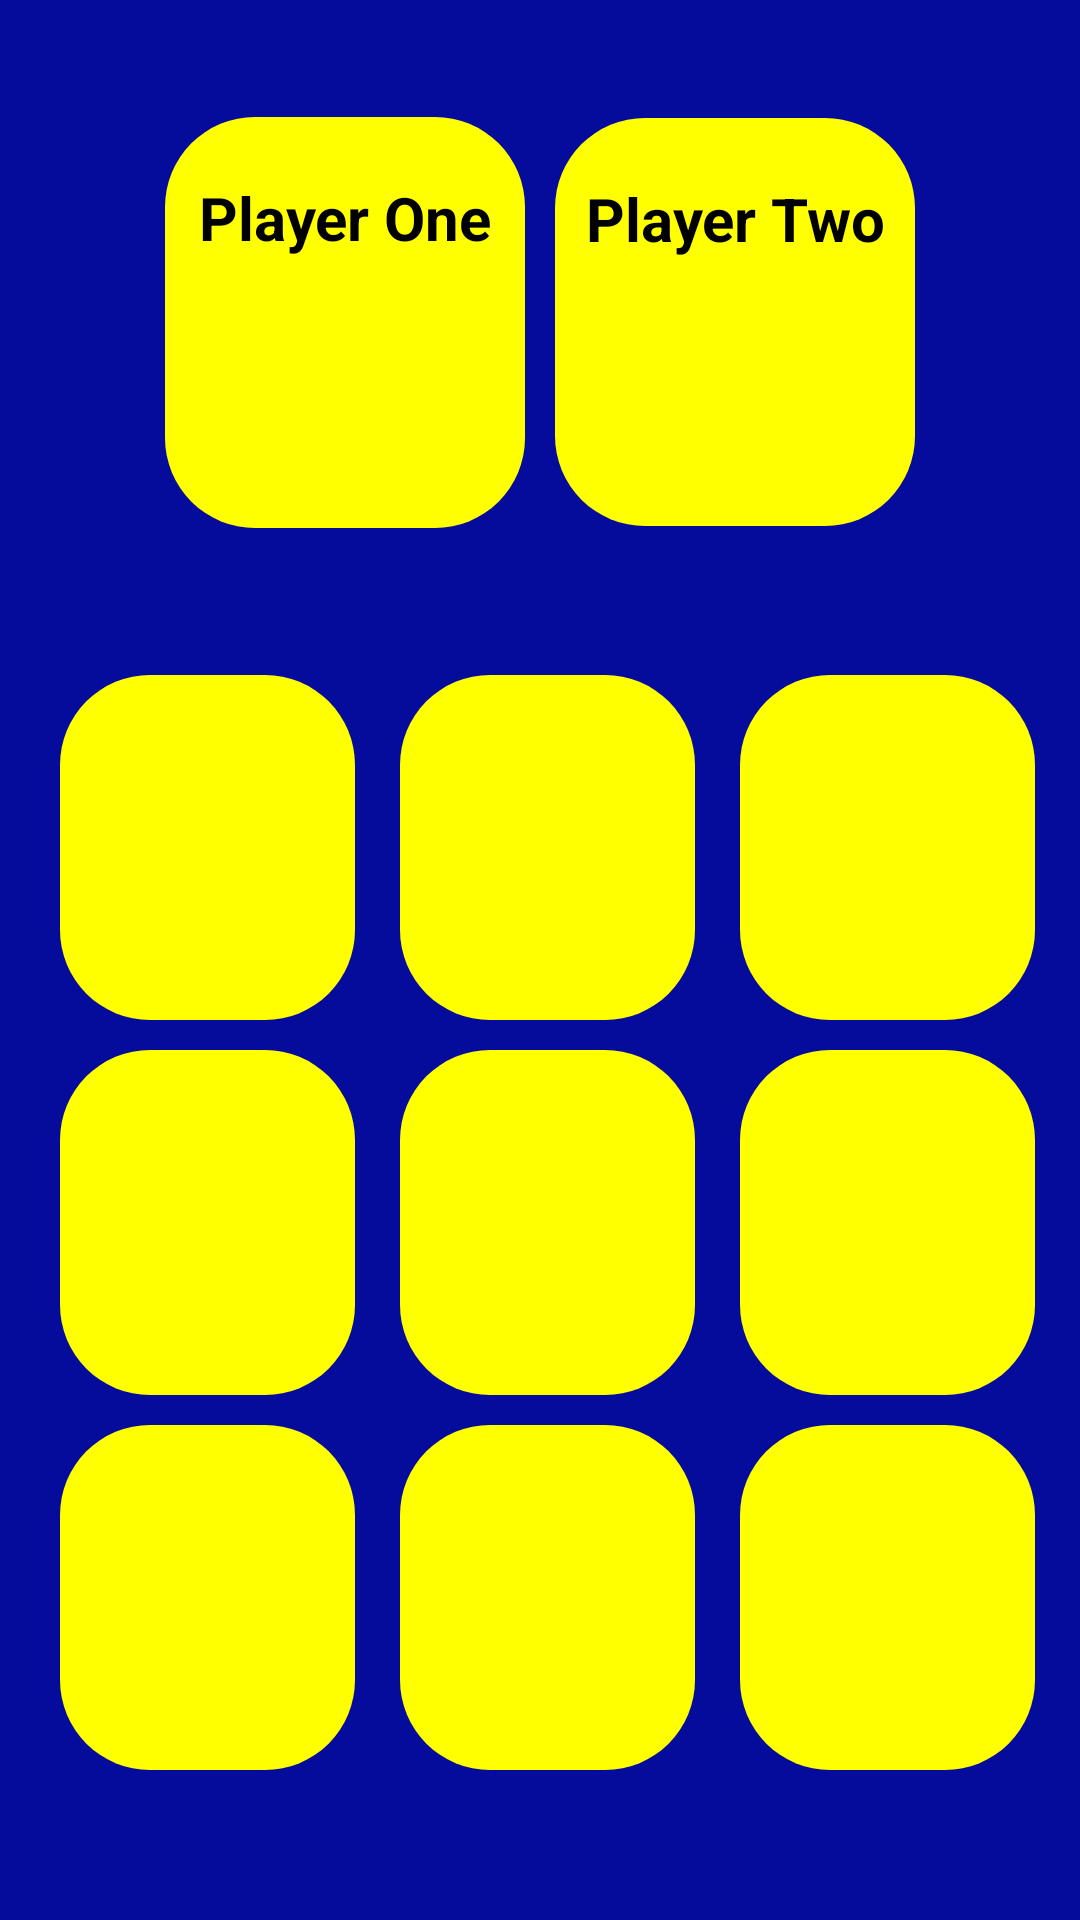

Android layout source for this screen:
<!-- AndroidManifest.xml: application theme AppTheme -->
<!-- res/layout/activity_main.xml -->
<?xml version="1.0" encoding="utf-8"?>
<RelativeLayout
    xmlns:android="http://schemas.android.com/apk/res/android"
    xmlns:app="http://schemas.android.com/apk/res-auto"
    xmlns:tools="http://schemas.android.com/tools"
    android:layout_width="match_parent"
    android:layout_height="match_parent"
    android:background="@color/darkblue"
    tools:context=".MainActivity">


    <LinearLayout
        android:layout_width="match_parent"
        android:layout_height="wrap_content"
        android:gravity="center"
        android:layout_above="@id/container"
        android:layout_alignParentTop="true"
        android:orientation="horizontal">

        <LinearLayout
            android:layout_width="120dp"
            android:layout_height="wrap_content"
            android:id="@+id/playerOneLayout"
            android:orientation="vertical"
            android:gravity="center"
            android:background="@drawable/white_box">

            <TextView
                android:layout_width="match_parent"
                android:layout_height="wrap_content"
                android:layout_marginTop="20dp"
                android:text="Player One"
                android:id="@+id/playerOneName"
                android:textSize="20sp"
                android:gravity="center"
                android:textStyle="bold"
                android:textColor="@color/black"
                android:maxLines="1"
                tools:ignore="HardcodedText" />

            <ImageView
                android:layout_width="48dp"
                android:layout_height="50dp"
                android:layout_gravity="center"
                android:layout_marginTop="20dp"
                android:layout_marginBottom="20dp"
                android:src="@drawable/ximage" />

        </LinearLayout>

        <LinearLayout
            android:layout_width="120dp"
            android:layout_height="wrap_content"
            android:layout_marginStart="10dp"
            android:id="@+id/playerTwoLayout"
            android:orientation="vertical"
            android:gravity="center"
            android:background="@drawable/white_box">

            <TextView
                android:layout_width="match_parent"
                android:layout_height="wrap_content"
                android:layout_marginTop="20dp"
                android:text="Player Two"
                android:id="@+id/playerTwoName"
                android:textSize="20sp"
                android:gravity="center"
                android:textStyle="bold"
                android:textColor="@color/black"
                android:maxLines="1"/>

            <ImageView
                android:layout_width="80dp"
                android:layout_height="49dp"
                android:layout_gravity="center"
                android:layout_marginTop="20dp"
                android:layout_marginBottom="20dp"
                android:src="@drawable/oimage" />

        </LinearLayout>

    </LinearLayout>

    <LinearLayout
        android:layout_width="match_parent"
        android:layout_height="wrap_content"
        android:id="@+id/container"
        android:layout_alignParentBottom="true"
        android:layout_marginStart="10dp"
        android:layout_marginEnd="10dp"
        android:layout_marginBottom="50dp"
        android:orientation="vertical">

        <LinearLayout
            android:layout_width="match_parent"
            android:layout_height="wrap_content"
            android:orientation="horizontal"
            android:weightSum="3">

            <ImageView
                android:layout_width="0dp"
                android:layout_height="115dp"
                android:id="@+id/image1"
                android:layout_weight="1"
                android:background="@drawable/white_box"
                android:layout_marginTop="10dp"
                android:layout_marginEnd="5dp"
                android:layout_marginStart="10dp"
                android:adjustViewBounds="true"
                android:padding="20dp"/>

            <ImageView
                android:layout_width="0dp"
                android:layout_height="115dp"
                android:id="@+id/image2"
                android:layout_weight="1"
                android:background="@drawable/white_box"
                android:layout_marginTop="10dp"
                android:layout_marginEnd="5dp"
                android:layout_marginStart="10dp"
                android:adjustViewBounds="true"
                android:padding="20dp"/>

            <ImageView
                android:layout_width="0dp"
                android:layout_height="115dp"
                android:id="@+id/image3"
                android:layout_weight="1"
                android:background="@drawable/white_box"
                android:layout_marginTop="10dp"
                android:layout_marginEnd="5dp"
                android:layout_marginStart="10dp"
                android:adjustViewBounds="true"
                android:padding="20dp"/>


        </LinearLayout>

        <LinearLayout
            android:layout_width="match_parent"
            android:layout_height="wrap_content"
            android:orientation="horizontal"
            android:weightSum="3">

            <ImageView
                android:layout_width="0dp"
                android:layout_height="115dp"
                android:id="@+id/image4"
                android:layout_weight="1"
                android:background="@drawable/white_box"
                android:layout_marginTop="10dp"
                android:layout_marginEnd="5dp"
                android:layout_marginStart="10dp"
                android:adjustViewBounds="true"
                android:padding="20dp"/>

            <ImageView
                android:layout_width="0dp"
                android:layout_height="115dp"
                android:id="@+id/image5"
                android:layout_weight="1"
                android:background="@drawable/white_box"
                android:layout_marginTop="10dp"
                android:layout_marginEnd="5dp"
                android:layout_marginStart="10dp"
                android:adjustViewBounds="true"
                android:padding="20dp"/>

            <ImageView
                android:layout_width="0dp"
                android:layout_height="115dp"
                android:id="@+id/image6"
                android:layout_weight="1"
                android:background="@drawable/white_box"
                android:layout_marginTop="10dp"
                android:layout_marginEnd="5dp"
                android:layout_marginStart="10dp"
                android:adjustViewBounds="true"
                android:padding="20dp"/>


        </LinearLayout>

        <LinearLayout
            android:layout_width="match_parent"
            android:layout_height="wrap_content"
            android:orientation="horizontal"
            android:weightSum="3">

            <ImageView
                android:layout_width="0dp"
                android:layout_height="115dp"
                android:id="@+id/image7"
                android:layout_weight="1"
                android:background="@drawable/white_box"
                android:layout_marginTop="10dp"
                android:layout_marginEnd="5dp"
                android:layout_marginStart="10dp"
                android:adjustViewBounds="true"
                android:padding="20dp"/>

            <ImageView
                android:layout_width="0dp"
                android:layout_height="115dp"
                android:id="@+id/image8"
                android:layout_weight="1"
                android:adjustViewBounds="true"
                android:background="@drawable/white_box"
                android:layout_marginTop="10dp"
                android:layout_marginEnd="5dp"
                android:layout_marginStart="10dp"
                android:padding="20dp"/>

            <ImageView
                android:layout_width="0dp"
                android:layout_height="115dp"
                android:id="@+id/image9"
                android:layout_weight="1"
                android:background="@drawable/white_box"
                android:layout_marginTop="10dp"
                android:layout_marginEnd="5dp"
                android:layout_marginStart="10dp"
                android:padding="20dp"
                android:adjustViewBounds="true"/>


        </LinearLayout>

    </LinearLayout>

</RelativeLayout>
<!-- resources referenced by this layout -->
<resources>
  <color name="black">#FF000000</color>
  <color name="darkblue">#050C9C</color>
  <!-- drawable white_box (drawable) -->
  <?xml version="1.0" encoding="utf-8"?>
  <shape xmlns:android="http://schemas.android.com/apk/res/android"
      android:shape="rectangle">
  <solid android:color="@color/yellow"/>
      <corners android:radius="30dp"/>
  </shape>
  <style name="AppTheme" parent="Theme.AppCompat.Light.NoActionBar">
          
          <item name="colorPrimary">@color/colorPrimary</item>
          <item name="colorPrimaryDark">@color/colorPrimaryDark</item>
          <item name="colorAccent">@color/colorAccent</item>
      </style>
  <color name="yellow">#FFFF00</color>
  <color name="colorPrimary">#6200EE</color>
  <color name="colorPrimaryDark">#3700B3</color>
  <color name="colorAccent">#03DAC5</color>
</resources>
